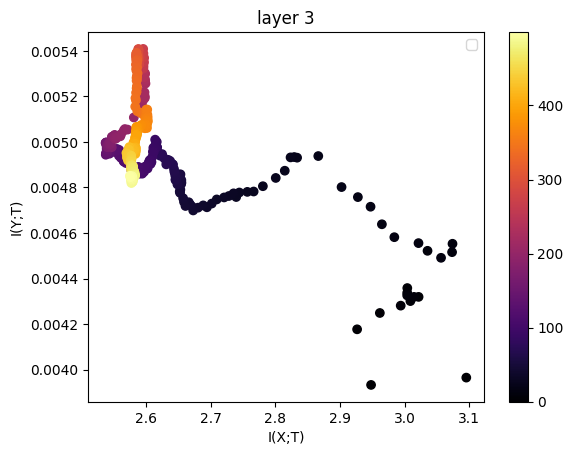

The table this chart was drawn from, first rows:
3.095207050361131973e+00, 3.965005452005510023e-03
2.947893722883315526e+00, 3.932908191101258666e-03
2.926301799371600953e+00, 4.177144723451764463e-03
2.961466435493687044e+00, 4.248840737504089304e-03
3.021413596666670198e+00, 4.319483950784075432e-03
3.003939138903157779e+00, 4.358274454346222626e-03
3.003787886485250080e+00, 4.337452762842808340e-03
3.008720083354984975e+00, 4.301101236751314616e-03
2.993740736623738741e+00, 4.281063202282275881e-03
3.014278339178884103e+00, 4.319526174568988353e-03
3.003771709190639960e+00, 4.325991160333053642e-03
3.035240749043204289e+00, 4.521828286422557852e-03
3.073865365231088997e+00, 4.552786581736523175e-03
3.073198506273115527e+00, 4.515929608594149158e-03
3.056142927799254672e+00, 4.491119083573913429e-03
3.021276869773093399e+00, 4.555642747290367112e-03
2.983867836673133489e+00, 4.581651927562546689e-03
2.964641291840741655e+00, 4.638394880692953137e-03
2.947094019784998409e+00, 4.715446198916062315e-03
2.927487071902684868e+00, 4.757724496804005554e-03
2.902227519980184578e+00, 4.801773834386402484e-03
2.866234846037665207e+00, 4.937952309485460489e-03
2.833454825991957193e+00, 4.930796055937491928e-03
2.829032212535039559e+00, 4.933610330728033233e-03
2.823314897960243819e+00, 4.932067430231779070e-03
2.814372051408532638e+00, 4.873565585938877120e-03
2.800447116419342741e+00, 4.841828841176898379e-03
2.780514947608090814e+00, 4.805531195593015781e-03
2.766247560821561091e+00, 4.782259878207906212e-03
2.756424118087372754e+00, 4.780623174562403932e-03
2.744071339489787320e+00, 4.777878288972914333e-03
2.739222239292536720e+00, 4.758043476003059880e-03
2.735168386182057709e+00, 4.774150827104861605e-03
2.727856915125074000e+00, 4.762512271724972379e-03
2.720506795534720190e+00, 4.756175778711124735e-03
2.709145321964198772e+00, 4.747485333846945821e-03
2.701419238412983592e+00, 4.729311092652732640e-03
2.693932491025792242e+00, 4.713001329045063414e-03
2.688199931214240834e+00, 4.721272264903042526e-03
2.680198877153177950e+00, 4.711288778739053384e-03
2.673766242045475749e+00, 4.709759600363128129e-03
2.672694688141298958e+00, 4.699098390814171466e-03
2.669497945383267901e+00, 4.719753484951461076e-03
2.667385970352424973e+00, 4.726605427309849006e-03
2.665821286785601707e+00, 4.735108444498425939e-03
2.660756025444959594e+00, 4.718727743235451300e-03
2.658467191518687489e+00, 4.736622328858519637e-03
2.657119526026275214e+00, 4.752973193800524854e-03
2.652416609520769519e+00, 4.776405697101804293e-03
2.651878897494230891e+00, 4.781908626568132092e-03
2.652865389583777933e+00, 4.790447109531470460e-03
2.654000118420940968e+00, 4.814540958037571983e-03
2.654532979927433090e+00, 4.821023496405452136e-03
2.654375729602004963e+00, 4.832450931969933805e-03
2.652993208177826023e+00, 4.857777118624451163e-03
2.652594741138641687e+00, 4.854605139127610158e-03
2.651125739100955503e+00, 4.856752383156415220e-03
2.648900604359404110e+00, 4.852537994035177604e-03
2.648330905909508370e+00, 4.813441763657611006e-03
2.646682066001788236e+00, 4.835395388321117593e-03
2.645662058041780007e+00, 4.838457901372272829e-03
... 439 more rows
